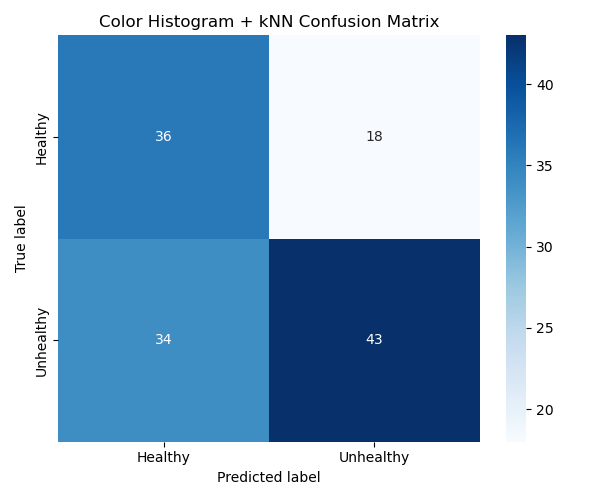

The file beside this chart, header and first rows:
, Healthy, Unhealthy
Healthy, 36, 18
Unhealthy, 34, 43
